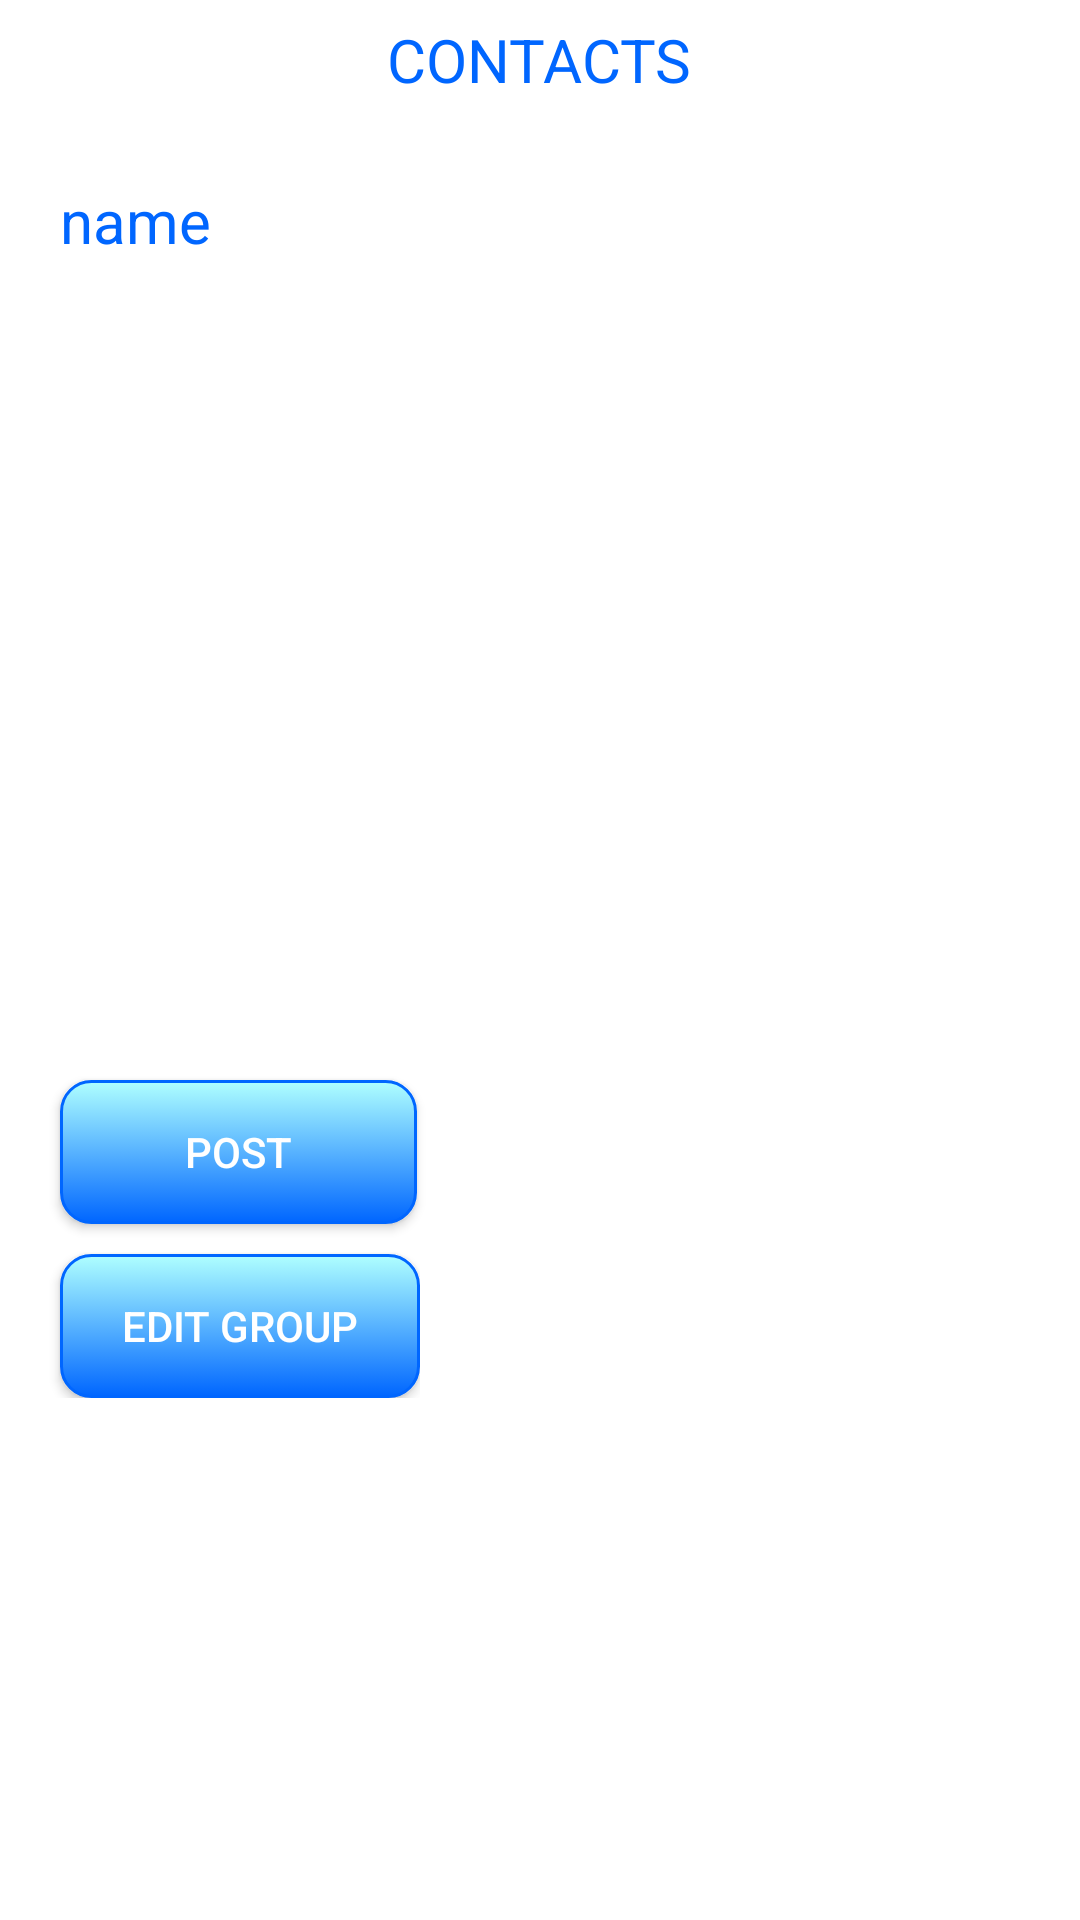

Reconstruct the res/layout file that produces this screen, plus the resources it refers to.
<!-- AndroidManifest.xml: application theme AppTheme -->
<!-- res/layout/activity_group_chat.xml -->
<?xml version="1.0" encoding="utf-8"?>

<LinearLayout
    android:orientation="vertical"
    xmlns:android="http://schemas.android.com/apk/res/android"
    xmlns:tools="http://schemas.android.com/tools"
    android:layout_width="match_parent"
    android:layout_height="match_parent"
    android:background="#FFF"
    tools:context="com.example.vanient.mycontacts.activity.ContactsDisplayActivity">

    <RelativeLayout xmlns:android="http://schemas.android.com/apk/res/android"
        android:id="@+id/title"
        android:layout_width="match_parent"
        android:layout_height="40dp"
        android:layout_alignParentTop="true"
        android:background="#fff">

        <TextView
            android:id="@+id/groupname"
            android:layout_width="wrap_content"
            android:layout_height="wrap_content"
            android:layout_centerVertical="true"
            android:text="CONTACTS"
            android:textColor="#06f"
            android:textSize="20sp"
            android:layout_centerHorizontal="true"
            />


    </RelativeLayout>


    <TextView
        android:id="@+id/membername"
        android:layout_marginTop="20dp"
        android:textSize="20dp"
        android:layout_width="200dp"
        android:layout_height="300dp"
        android:layout_marginLeft="20dp"
        android:text="@string/name"

        android:textColor="#06f" />

    <Button
        android:id="@+id/postButton"
        android:layout_width="119dp"
        android:layout_height="wrap_content"
        android:layout_marginLeft="20dp"
        android:background="@drawable/mybutton2"
        android:text="Post"
        android:textColor="#FFF" />

    <LinearLayout
        android:layout_width="wrap_content"
        android:layout_height="wrap_content"
        android:orientation="horizontal">

        <Button
            android:id="@+id/group_edit"
            android:layout_width="wrap_content"
            android:layout_height="wrap_content"
            android:layout_marginLeft="20dp"
            android:layout_marginTop="10dp"
            android:width="120dp"
            android:background="@drawable/mybutton2"
            android:text="edit group"
            android:textColor="#FFF" />


    </LinearLayout>


</LinearLayout>
<!-- resources referenced by this layout -->
<resources>
  <!-- drawable mybutton2 (drawable) -->
  <?xml version="1.0" encoding="utf-8"?>
  
  <selector xmlns:android="http://schemas.android.com/apk/res/android" >
      <item android:state_pressed="true" >
          <shape android:shape="rectangle"  >
              <corners android:radius="10dip" />
              <stroke android:width="1dip" android:color="#06f" />
              <gradient android:angle="-90" android:startColor="#06f" android:endColor="#06f"  />
          </shape>
      </item>
      <item android:state_focused="true">
          <shape android:shape="rectangle"  >
              <corners android:radius="10dip" />
              <stroke android:width="1dip" android:color="#06f" />
              <solid android:color="#06f"/>
          </shape>
      </item>
      <item >
          <shape android:shape="rectangle"  >
              <corners android:radius="10dip" />
              <stroke android:width="1dip" android:color="#06f" />
              <gradient android:angle="-90" android:startColor="#Afffff" android:endColor="#06f" />
          </shape>
      </item>
  </selector>
  <string name="name">name</string>
  <style name="AppTheme" parent="Theme.AppCompat.Light.DarkActionBar">
          
          <item name="colorPrimary">@color/colorPrimary</item>
          <item name="colorPrimaryDark">@color/colorPrimaryDark</item>
          <item name="colorAccent">@color/colorAccent</item>
      </style>
  <color name="colorPrimary">#3F51B5</color>
  <color name="colorPrimaryDark">#303F9F</color>
  <color name="colorAccent">#FF4081</color>
</resources>
